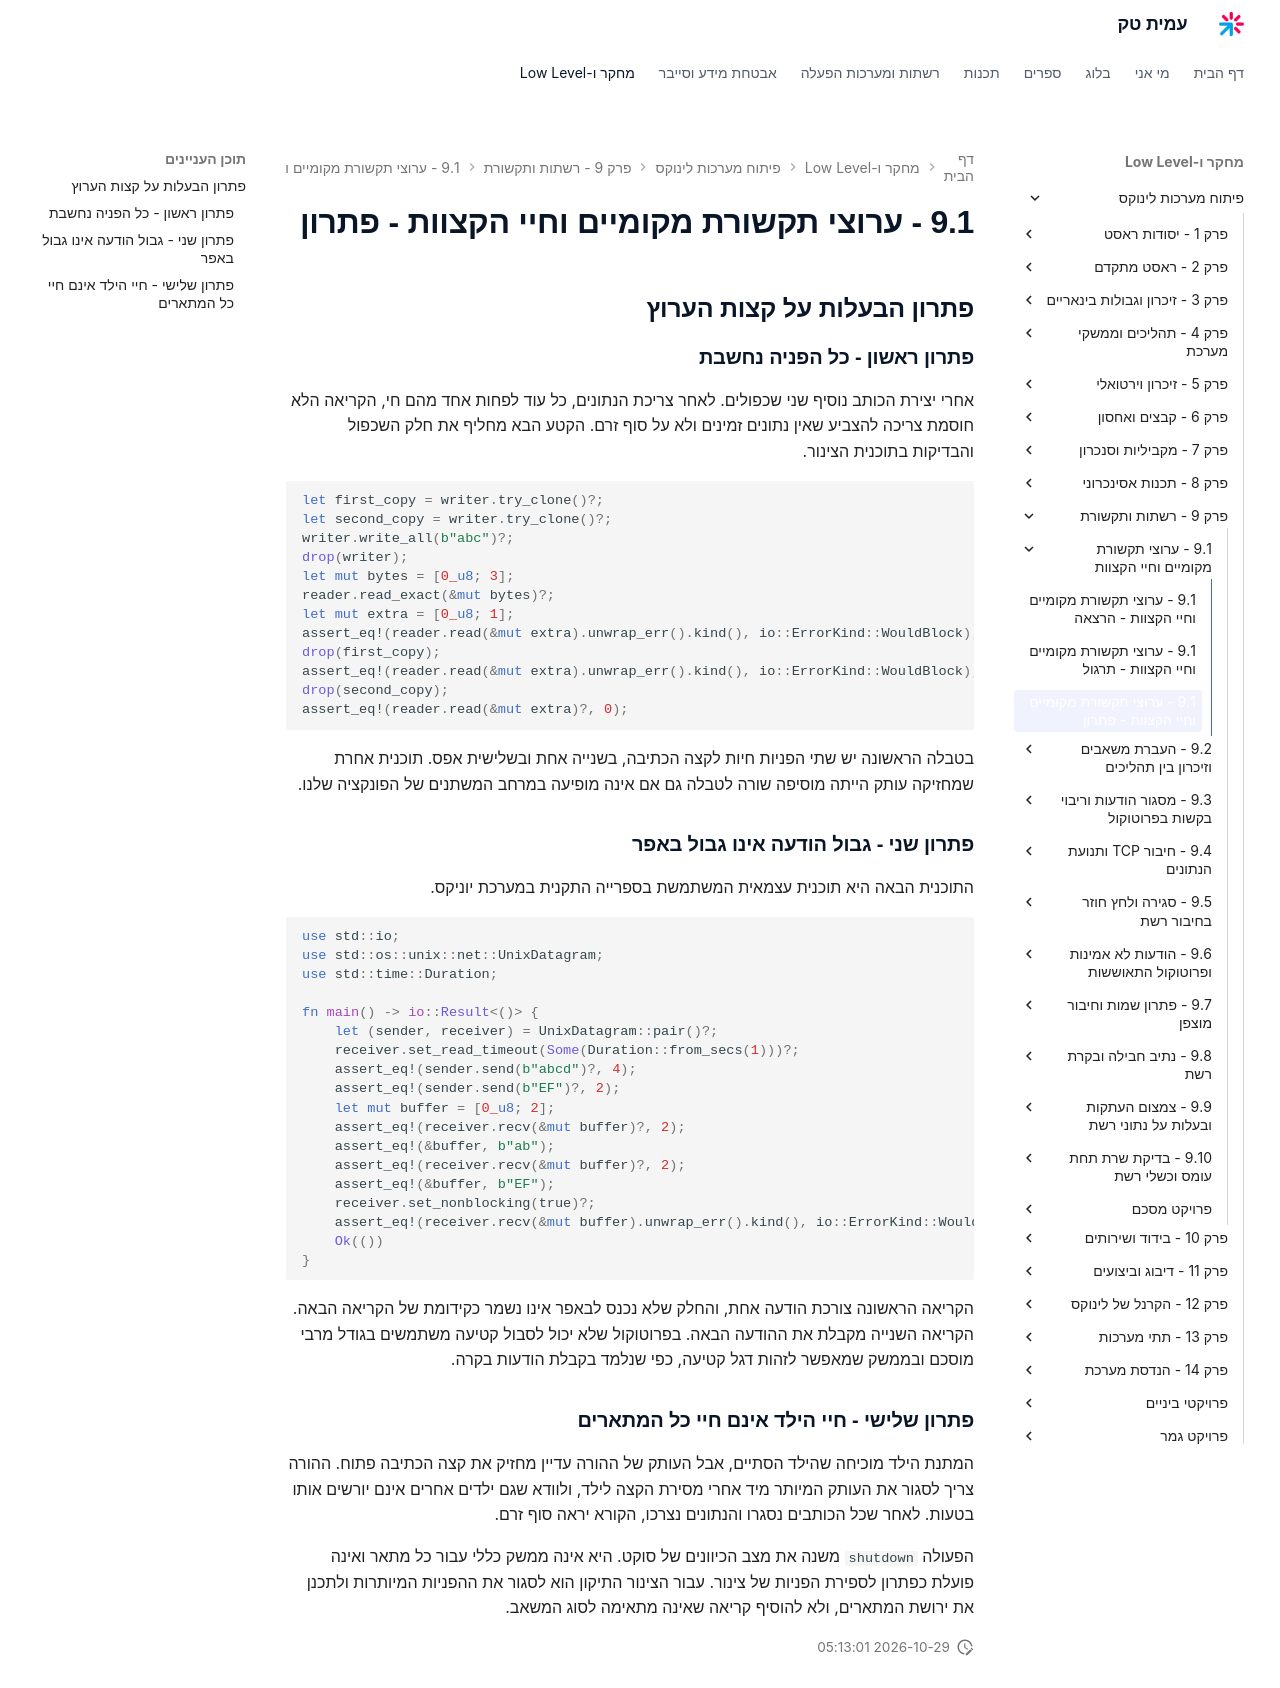

repository: AmitPinchasi/amittech · page: פיתוח-מערכות-לינוקס/9 - רשתות ותקשורת/9.1 - ערוצי תקשורת מקומיים וחיי הקצוות/9.1 - ערוצי תקשורת מקומיים וחיי הקצוות - פתרון/index.html · generator: mkdocs

## פתרון הבעלות על קצות הערוץ

### פתרון ראשון - כל הפניה נחשבת

אחרי יצירת הכותב נוסיף שני שכפולים. לאחר צריכת הנתונים, כל עוד לפחות אחד מהם חי, הקריאה הלא חוסמת צריכה להצביע שאין נתונים זמינים ולא על סוף זרם. הקטע הבא מחליף את חלק השכפול והבדיקות בתוכנית הצינור.

```rust
let first_copy = writer.try_clone()?;
let second_copy = writer.try_clone()?;
writer.write_all(b"abc")?;
drop(writer);
let mut bytes = [0_u8; 3];
reader.read_exact(&mut bytes)?;
let mut extra = [0_u8; 1];
assert_eq!(reader.read(&mut extra).unwrap_err().kind(), io::ErrorKind::WouldBlock);
drop(first_copy);
assert_eq!(reader.read(&mut extra).unwrap_err().kind(), io::ErrorKind::WouldBlock);
drop(second_copy);
assert_eq!(reader.read(&mut extra)?, 0);
```

בטבלה הראשונה יש שתי הפניות חיות לקצה הכתיבה, בשנייה אחת ובשלישית אפס. תוכנית אחרת שמחזיקה עותק הייתה מוסיפה שורה לטבלה גם אם אינה מופיעה במרחב המשתנים של הפונקציה שלנו.

### פתרון שני - גבול הודעה אינו גבול באפר

התוכנית הבאה היא תוכנית עצמאית המשתמשת בספרייה התקנית במערכת יוניקס.

```rust
use std::io;
use std::os::unix::net::UnixDatagram;
use std::time::Duration;

fn main() -> io::Result<()> {
    let (sender, receiver) = UnixDatagram::pair()?;
    receiver.set_read_timeout(Some(Duration::from_secs(1)))?;
    assert_eq!(sender.send(b"abcd")?, 4);
    assert_eq!(sender.send(b"EF")?, 2);
    let mut buffer = [0_u8; 2];
    assert_eq!(receiver.recv(&mut buffer)?, 2);
    assert_eq!(&buffer, b"ab");
    assert_eq!(receiver.recv(&mut buffer)?, 2);
    assert_eq!(&buffer, b"EF");
    receiver.set_nonblocking(true)?;
    assert_eq!(receiver.recv(&mut buffer).unwrap_err().kind(), io::ErrorKind::WouldBlock);
    Ok(())
}
```

הקריאה הראשונה צורכת הודעה אחת, והחלק שלא נכנס לבאפר אינו נשמר כקידומת של הקריאה הבאה. הקריאה השנייה מקבלת את ההודעה הבאה. בפרוטוקול שלא יכול לסבול קטיעה משתמשים בגודל מרבי מוסכם ובממשק שמאפשר לזהות דגל קטיעה, כפי שנלמד בקבלת הודעות בקרה.

### פתרון שלישי - חיי הילד אינם חיי כל המתארים

המתנת הילד מוכיחה שהילד הסתיים, אבל העותק של ההורה עדיין מחזיק את קצה הכתיבה פתוח. ההורה צריך לסגור את העותק המיותר מיד אחרי מסירת הקצה לילד, ולוודא שגם ילדים אחרים אינם יורשים אותו בטעות. לאחר שכל הכותבים נסגרו והנתונים נצרכו, הקורא יראה סוף זרם.

הפעולה `shutdown` משנה את מצב הכיוונים של סוקט. היא אינה ממשק כללי עבור כל מתאר ואינה פועלת כפתרון לספירת הפניות של צינור. עבור הצינור התיקון הוא לסגור את ההפניות המיותרות ולתכנן את ירושת המתארים, ולא להוסיף קריאה שאינה מתאימה לסוג המשאב.
